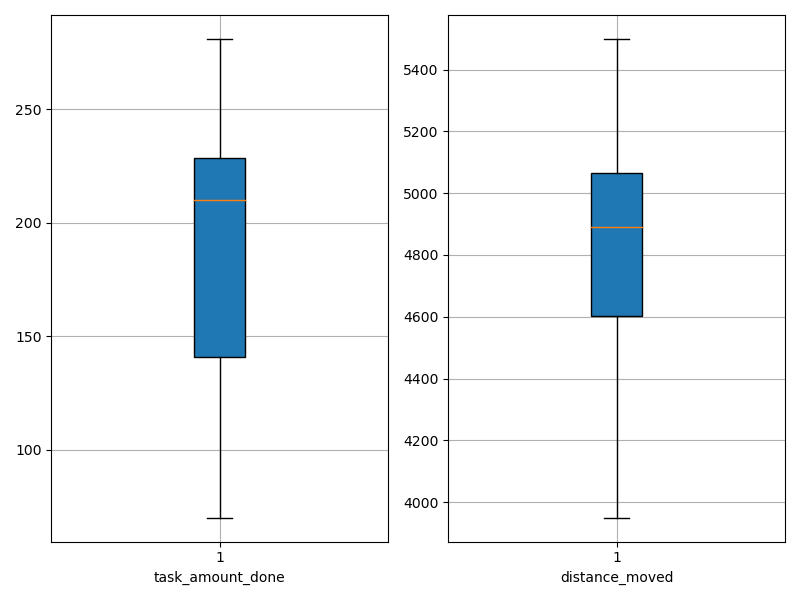

The file beside this chart, header and first rows:
agent_id, task_amount_done, distance_moved
0, 278.0, 5059
1, 142.0, 4908
2, 141.0, 4524
3, 211.0, 4614
4, 139.0, 4295
5, 139.0, 4873
6, 210.0, 5088
7, 281.0, 4970
8, 210.0, 5392
9, 70.0, 5500
10, 212.0, 5213
11, 210.0, 4846
12, 141.0, 4658
13, 210.0, 3949
14, 278.0, 4430
15, 140.0, 5015
16, 280.0, 4710
17, 139.0, 4565
18, 209.0, 5246
19, 280.0, 4963
